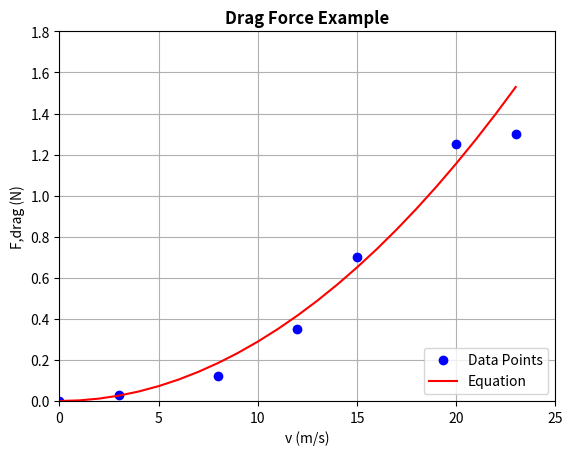

Write Python code to recreate this figure.
import matplotlib.pyplot as plt
import numpy as np

p = 1.23
A = 0.01
CD = 0.47
x = np.linspace(0,23,24)
y = 0.5*p*A*CD*x**2
x_data = [0,3,8,12,15,20,23]
y_data = [0,0.03,0.12,0.35,0.7,1.25,1.3]


plt.plot(x_data,y_data,'bo', label = 'Data Points')
plt.plot(x,y, 'r-', label = 'Equation')
plt.yticks([0.0,0.2,0.4,0.6,0.8,1.0,1.2,1.4,1.6,1.8])
plt.xticks([0,5,10,15,20,25])
plt.xlabel('v (m/s)')
plt.ylabel('F,drag (N)')
plt.title('Drag Force Example', size = 12, weight = 'bold' )
plt.grid(True)
plt.legend(loc = 'lower right')
plt.xlim(0,25)
plt.ylim(0.0,1.8)
plt.show()
